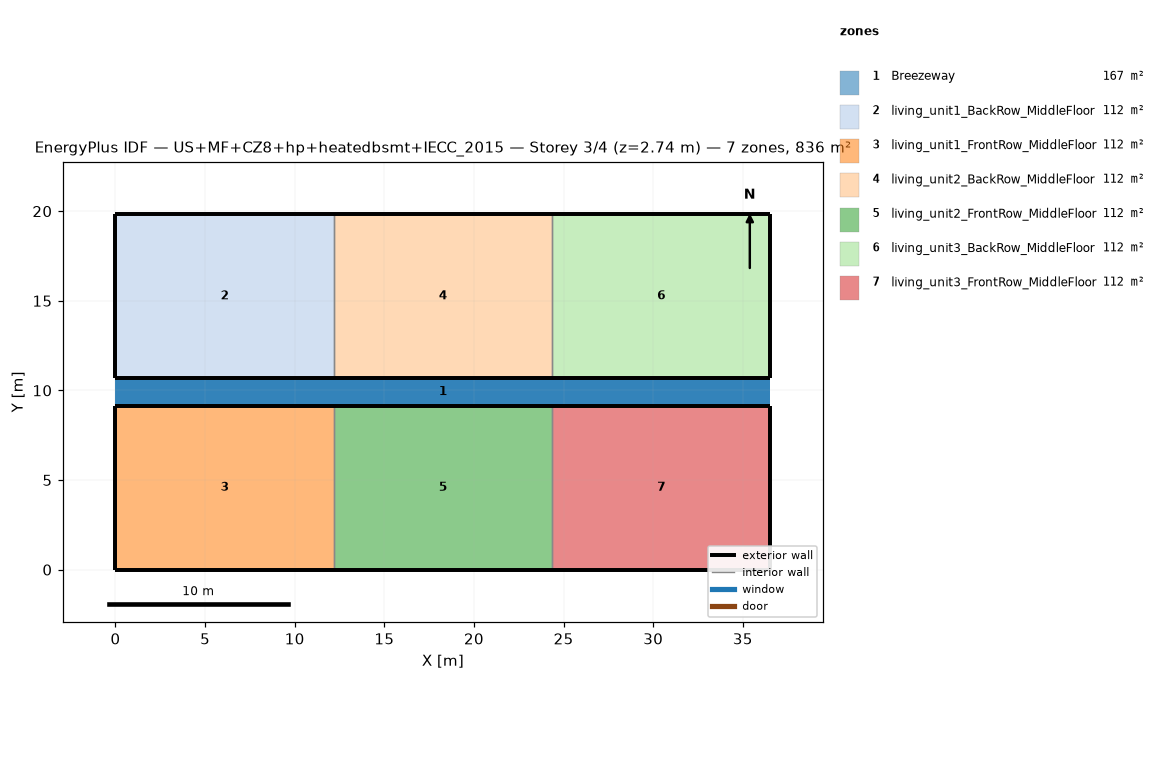
=== STOREY PLAN SPEC (per zone: floor XY polygon, exterior-wall plan segments, windows/doors) ===
zone 1: Breezeway  (167.0 m²)
  floor: (36.54, 9.16) (0.00, 9.16) (0.00, 10.68) (36.54, 10.68)
  floor: (36.54, 9.16) (0.00, 9.16) (0.00, 10.68) (36.54, 10.68)
  floor: (36.54, 9.16) (0.00, 9.16) (0.00, 10.68) (36.54, 10.68)
zone 2: living_unit1_BackRow_MiddleFloor  (111.5 m²)
  floor: (12.18, 10.68) (0.00, 10.68) (0.00, 19.84) (12.18, 19.84)
  exterior wall: (0.00, 10.68) – (12.18, 10.68)  [12.2 m]
  exterior wall: (12.18, 19.84) – (0.00, 19.84)  [12.2 m]
  exterior wall: (0.00, 19.84) – (0.00, 10.68)  [9.2 m]
  interior walls: 1
zone 3: living_unit1_FrontRow_MiddleFloor  (111.5 m²)
  floor: (12.18, 0.00) (0.00, 0.00) (0.00, 9.16) (12.18, 9.16)
  exterior wall: (0.00, 0.00) – (12.18, 0.00)  [12.2 m]
  exterior wall: (12.18, 9.16) – (0.00, 9.16)  [12.2 m]
  exterior wall: (0.00, 9.16) – (0.00, 0.00)  [9.2 m]
  interior walls: 1
zone 4: living_unit2_BackRow_MiddleFloor  (111.5 m²)
  floor: (24.36, 10.68) (12.18, 10.68) (12.18, 19.84) (24.36, 19.84)
  exterior wall: (12.18, 10.68) – (24.36, 10.68)  [12.2 m]
  exterior wall: (24.36, 19.84) – (12.18, 19.84)  [12.2 m]
  interior walls: 2
zone 5: living_unit2_FrontRow_MiddleFloor  (111.5 m²)
  floor: (24.36, 0.00) (12.18, 0.00) (12.18, 9.16) (24.36, 9.16)
  exterior wall: (12.18, 0.00) – (24.36, 0.00)  [12.2 m]
  exterior wall: (24.36, 9.16) – (12.18, 9.16)  [12.2 m]
  interior walls: 2
zone 6: living_unit3_BackRow_MiddleFloor  (111.5 m²)
  floor: (36.54, 10.68) (24.36, 10.68) (24.36, 19.84) (36.54, 19.84)
  exterior wall: (24.36, 10.68) – (36.54, 10.68)  [12.2 m]
  exterior wall: (36.54, 10.68) – (36.54, 19.84)  [9.2 m]
  exterior wall: (36.54, 19.84) – (24.36, 19.84)  [12.2 m]
  interior walls: 1
zone 7: living_unit3_FrontRow_MiddleFloor  (111.5 m²)
  floor: (36.54, 0.00) (24.36, 0.00) (24.36, 9.16) (36.54, 9.16)
  exterior wall: (24.36, 0.00) – (36.54, 0.00)  [12.2 m]
  exterior wall: (36.54, 0.00) – (36.54, 9.16)  [9.2 m]
  exterior wall: (36.54, 9.16) – (24.36, 9.16)  [12.2 m]
  interior walls: 1

=== DERIVED (storey summary) ===
Building: US+MF+CZ8+hp+heatedbsmt+IECC_2015
Storey: 3 of 4  (floor level z = 2.74 m)
Storey gross floor area: 836.2 m²
Zones on this storey: 7
  - Breezeway: floor 167.0 m²
  - living_unit1_BackRow_MiddleFloor: floor 111.5 m²; exterior wall 33.5 m (86.9 m²); WWR 0.0%
  - living_unit1_FrontRow_MiddleFloor: floor 111.5 m²; exterior wall 33.5 m (86.9 m²); WWR 0.0%
  - living_unit2_BackRow_MiddleFloor: floor 111.5 m²; exterior wall 24.4 m (63.1 m²); WWR 0.0%
  - living_unit2_FrontRow_MiddleFloor: floor 111.5 m²; exterior wall 24.4 m (63.1 m²); WWR 0.0%
  - living_unit3_BackRow_MiddleFloor: floor 111.5 m²; exterior wall 33.5 m (86.9 m²); WWR 0.0%
  - living_unit3_FrontRow_MiddleFloor: floor 111.5 m²; exterior wall 33.5 m (86.9 m²); WWR 0.0%
Zone adjacency (shared interzone walls):
  - living_unit1_BackRow_MiddleFloor ↔ living_unit2_BackRow_MiddleFloor
  - living_unit1_FrontRow_MiddleFloor ↔ living_unit2_FrontRow_MiddleFloor
  - living_unit2_BackRow_MiddleFloor ↔ living_unit3_BackRow_MiddleFloor
  - living_unit2_FrontRow_MiddleFloor ↔ living_unit3_FrontRow_MiddleFloor